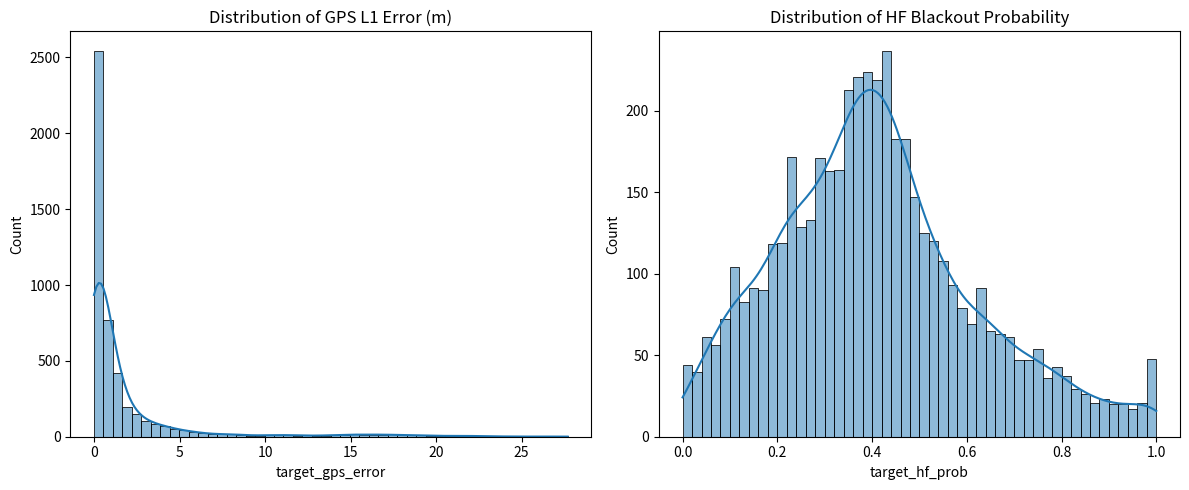
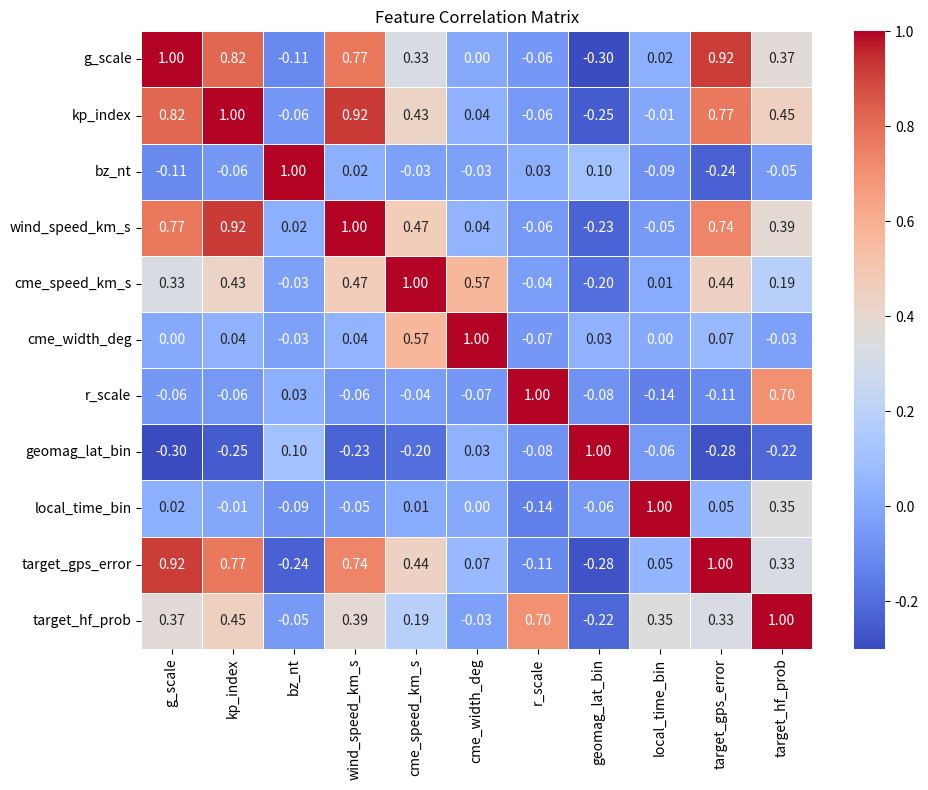
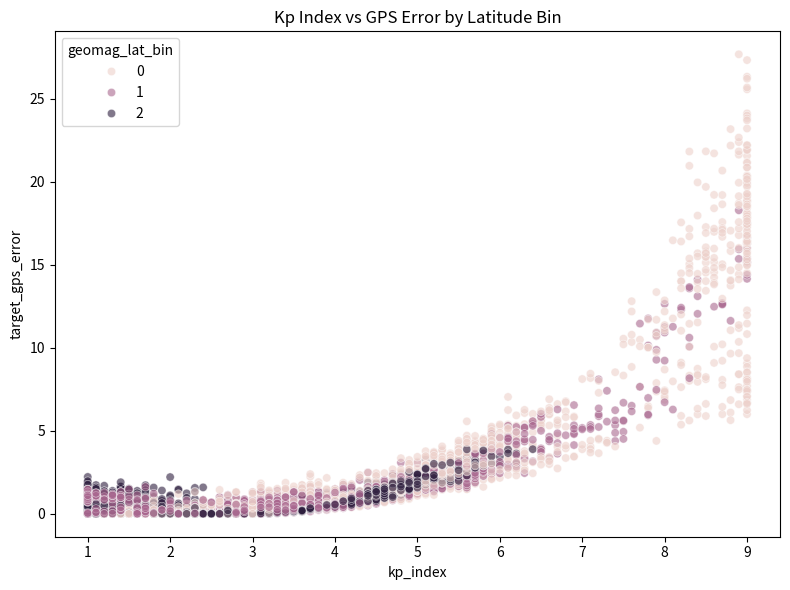
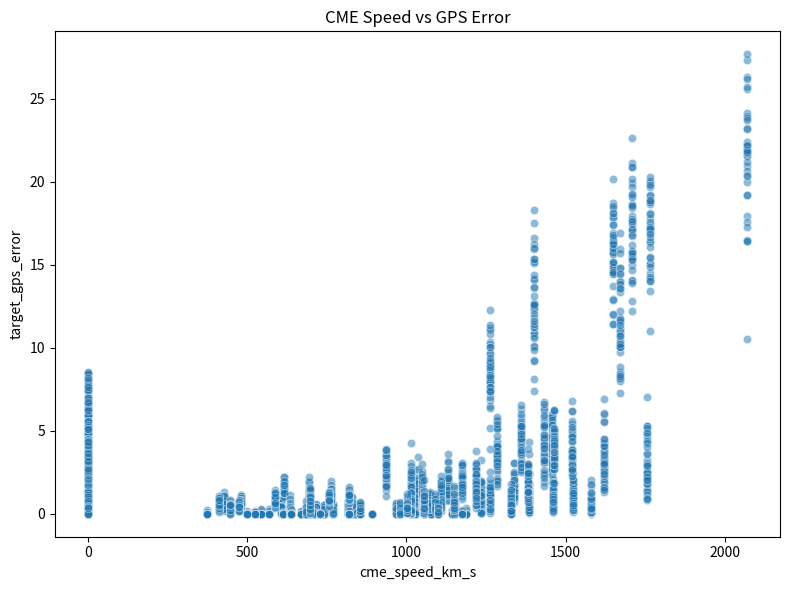

The matplotlib source for these figures, in order:
import pandas as pd
import numpy as np
import os
import matplotlib.pyplot as plt
import seaborn as sns

def generate_synthetic_data(num_storms=100, frames_per_storm=50):
    """
    Generates synthetic space weather data with grouped storm_ids to prevent data leakage.
    Each storm has a base profile, and individual frames have slight variations.
    """
    np.random.seed(42)
    data = []
    
    for storm_idx in range(num_storms):
        storm_id = f"storm_{storm_idx:03d}"
        
        # Base storm characteristics
        # Kp can be anywhere from 1.0 to 9.0, heavily weighted towards lower numbers
        base_kp = np.clip(np.random.gamma(shape=2.0, scale=1.5), 1.0, 9.0)
        base_g_scale = int(max(0, base_kp - 4))
        
        # Wind speed correlates somewhat with Kp
        base_wind = 300 + (base_kp * 70) + np.random.normal(0, 50)
        base_wind = np.clip(base_wind, 250, 2500)
        
        # CME speed and width correlate with severity
        cme_detected = np.random.rand() > 0.3
        if cme_detected:
            base_cme_speed = base_wind * np.random.uniform(1.2, 2.5)
            base_cme_width = np.clip(np.random.normal(120, 60), 10, 360)
        else:
            base_cme_speed = 0
            base_cme_width = 0
            
        base_bz = -np.random.lognormal(mean=1.5, sigma=0.8) if np.random.rand() > 0.5 else np.random.lognormal(mean=1.0, sigma=0.5)
        base_r_scale = np.random.choice([0, 1, 2, 3, 4, 5], p=[0.5, 0.2, 0.15, 0.1, 0.04, 0.01])
        
        # Geographic and temporal features
        geomag_lat_bin = np.random.choice([0, 1, 2])
        local_time_bin = np.random.choice([0, 1])
        
        for frame in range(frames_per_storm):
            # Frame-level variations
            kp = np.clip(base_kp + np.random.normal(0, 0.5), 1.0, 9.0)
            g_scale = int(max(0, kp - 4))
            wind = np.clip(base_wind + np.random.normal(0, 20), 250, 2500)
            bz = base_bz + np.random.normal(0, 2)
            
            # Synthesize targets
            # GPS L1 Error Target
            if kp > 3:
                base_gps_error = 0.30 * ((kp - 3) ** 1.8)
            else:
                base_gps_error = 0.0
                
            lat_modifier = 1.5 if geomag_lat_bin == 2 else (1.2 if geomag_lat_bin == 1 else 1.0)
            bz_modifier = abs(bz) * 0.1 if bz < 0 else 0
            
            # Non-linear kick for high CME speeds
            cme_modifier = (base_cme_speed / 1000) ** 1.5 if base_cme_speed > 1000 else 1.0
            
            target_gps_error = base_gps_error * lat_modifier * cme_modifier + bz_modifier
            target_gps_error += np.random.normal(0, target_gps_error * 0.1)
            target_gps_error = max(0, target_gps_error)
            
            # HF Blackout Target
            target_hf_prob = (base_r_scale * 0.15) + (kp * 0.05)
            if local_time_bin == 1:
                target_hf_prob += 0.2
            
            target_hf_prob = np.clip(target_hf_prob + np.random.normal(0, 0.05), 0.0, 1.0)
            
            data.append({
                "storm_id": storm_id,
                "g_scale": g_scale,
                "kp_index": round(kp, 1),
                "bz_nt": round(bz, 1),
                "wind_speed_km_s": round(wind, 1),
                "cme_speed_km_s": round(base_cme_speed, 1),
                "cme_width_deg": round(base_cme_width, 1),
                "r_scale": base_r_scale,
                "geomag_lat_bin": geomag_lat_bin,
                "local_time_bin": local_time_bin,
                "target_gps_error": round(target_gps_error, 2),
                "target_hf_prob": round(target_hf_prob, 3)
            })
            
    df = pd.DataFrame(data)
    return df

def run_eda(df, output_dir="eda_plots"):
    os.makedirs(output_dir, exist_ok=True)
    
    print(f"Running EDA on dataset with shape: {df.shape}")
    
    # 1. Target Distributions
    plt.figure(figsize=(12, 5))
    plt.subplot(1, 2, 1)
    sns.histplot(df['target_gps_error'], bins=50, kde=True)
    plt.title("Distribution of GPS L1 Error (m)")
    
    plt.subplot(1, 2, 2)
    sns.histplot(df['target_hf_prob'], bins=50, kde=True)
    plt.title("Distribution of HF Blackout Probability")
    
    plt.tight_layout()
    plt.savefig(os.path.join(output_dir, "01_target_distributions.png"))
    plt.close()
    
    # 2. Correlation Matrix
    plt.figure(figsize=(10, 8))
    numeric_df = df.drop(columns=['storm_id'])
    corr = numeric_df.corr()
    sns.heatmap(corr, annot=True, cmap='coolwarm', fmt=".2f", linewidths=0.5)
    plt.title("Feature Correlation Matrix")
    plt.tight_layout()
    plt.savefig(os.path.join(output_dir, "02_correlation_matrix.png"))
    plt.close()
    
    # 3. Kp vs GPS Error Scatter
    plt.figure(figsize=(8, 6))
    sns.scatterplot(x='kp_index', y='target_gps_error', hue='geomag_lat_bin', data=df, alpha=0.6)
    plt.title("Kp Index vs GPS Error by Latitude Bin")
    plt.tight_layout()
    plt.savefig(os.path.join(output_dir, "03_kp_vs_gps.png"))
    plt.close()
    
    # 4. CME Speed vs GPS Error
    plt.figure(figsize=(8, 6))
    sns.scatterplot(x='cme_speed_km_s', y='target_gps_error', data=df, alpha=0.5)
    plt.title("CME Speed vs GPS Error")
    plt.tight_layout()
    plt.savefig(os.path.join(output_dir, "04_cme_speed_vs_gps.png"))
    plt.close()
    
    print(f"EDA complete. Plots saved to {output_dir}/")

if __name__ == "__main__":
    os.makedirs("data", exist_ok=True)
    df = generate_synthetic_data(num_storms=120, frames_per_storm=40)
    df.to_csv("data/synthetic_storms.csv", index=False)
    print("Synthetic data generated and saved to data/synthetic_storms.csv")
    
    run_eda(df, output_dir="eda_plots")
